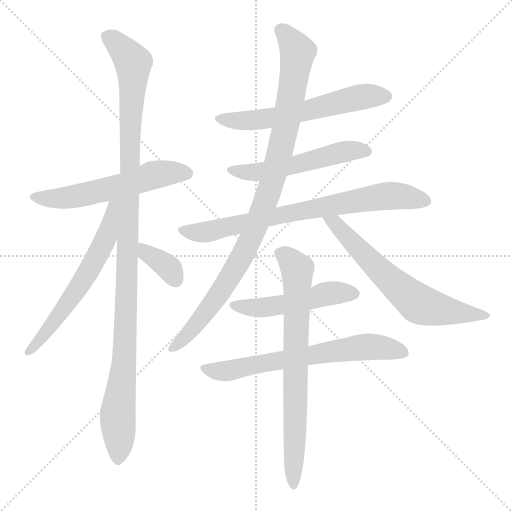
t = 0.00 s
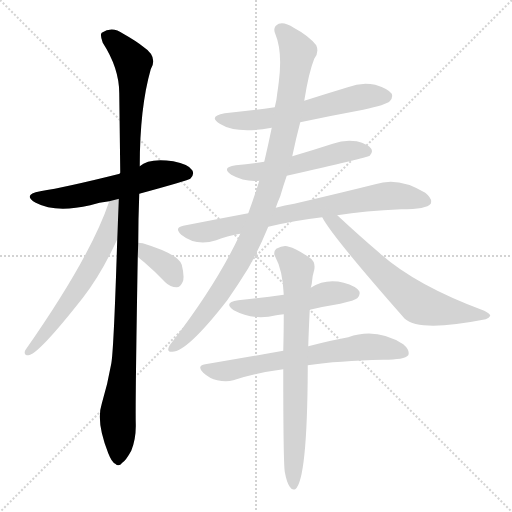
t = 1.97 s
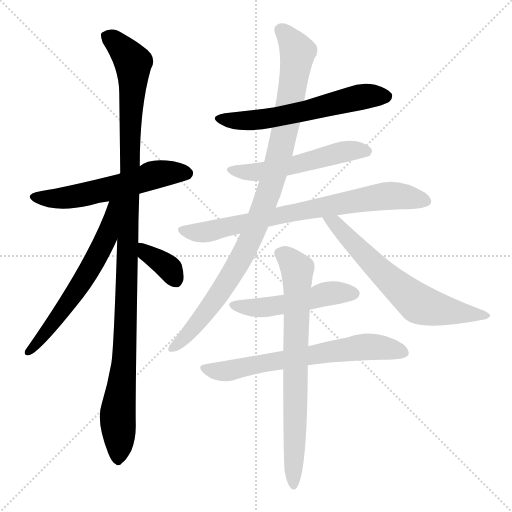
t = 3.94 s
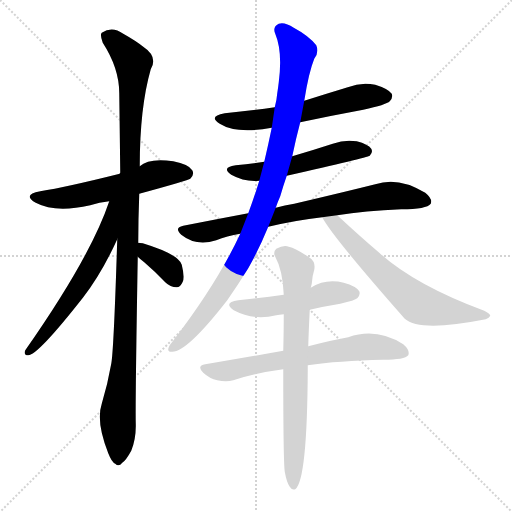
t = 5.91 s
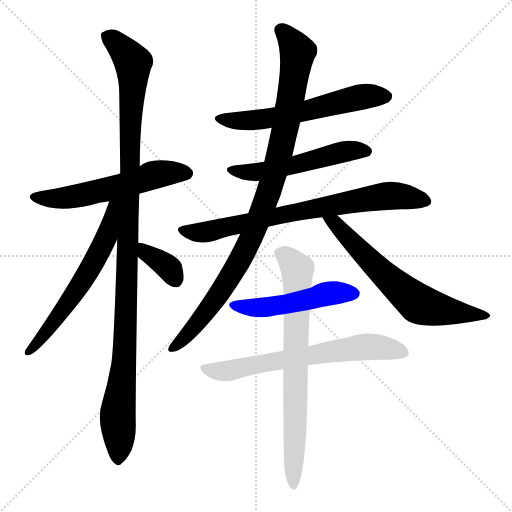
t = 7.88 s
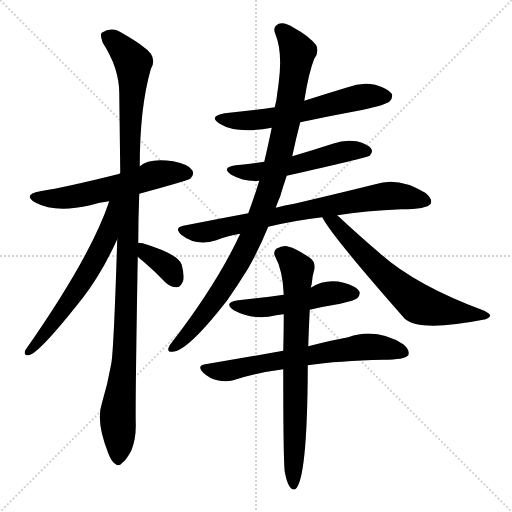
t = 9.85 s

The animated SVG that drew these frames (rendered in a browser with its animation timeline set to each time). Animation: 12 CSS @keyframes rules; one cycle of 9.85 s.

<svg version="1.1" viewBox="0 0 1024 1024" xmlns="http://www.w3.org/2000/svg">
  <g stroke="lightgray" stroke-dasharray="1,1" stroke-width="1" transform="scale(4, 4)">
    <line x1="0" y1="0" x2="256" y2="256"></line>
    <line x1="256" y1="0" x2="0" y2="256"></line>
    <line x1="128" y1="0" x2="128" y2="256"></line>
    <line x1="0" y1="128" x2="256" y2="128"></line>
  </g>
<g transform="scale(1, -1) translate(0, -900)">
   <style type="text/css">
    @keyframes keyframes0 {
      from {
       stroke: blue;
       stroke-dashoffset: 564;
       stroke-width: 128;
       }
       65% {
       animation-timing-function: step-end;
       stroke: blue;
       stroke-dashoffset: 0;
       stroke-width: 128;
       }
       to {
       stroke: black;
       stroke-width: 1024;
       }
       }
       #make-me-a-hanzi-animation-0 {
         animation: keyframes0 0.708984s both;
         animation-delay: 0.000000s;
         animation-timing-function: linear;
       }
    @keyframes keyframes1 {
      from {
       stroke: blue;
       stroke-dashoffset: 1120;
       stroke-width: 128;
       }
       78% {
       animation-timing-function: step-end;
       stroke: blue;
       stroke-dashoffset: 0;
       stroke-width: 128;
       }
       to {
       stroke: black;
       stroke-width: 1024;
       }
       }
       #make-me-a-hanzi-animation-1 {
         animation: keyframes1 1.161458s both;
         animation-delay: 0.708984s;
         animation-timing-function: linear;
       }
    @keyframes keyframes2 {
      from {
       stroke: blue;
       stroke-dashoffset: 610;
       stroke-width: 128;
       }
       67% {
       animation-timing-function: step-end;
       stroke: blue;
       stroke-dashoffset: 0;
       stroke-width: 128;
       }
       to {
       stroke: black;
       stroke-width: 1024;
       }
       }
       #make-me-a-hanzi-animation-2 {
         animation: keyframes2 0.746419s both;
         animation-delay: 1.870443s;
         animation-timing-function: linear;
       }
    @keyframes keyframes3 {
      from {
       stroke: blue;
       stroke-dashoffset: 355;
       stroke-width: 128;
       }
       54% {
       animation-timing-function: step-end;
       stroke: blue;
       stroke-dashoffset: 0;
       stroke-width: 128;
       }
       to {
       stroke: black;
       stroke-width: 1024;
       }
       }
       #make-me-a-hanzi-animation-3 {
         animation: keyframes3 0.538900s both;
         animation-delay: 2.616862s;
         animation-timing-function: linear;
       }
    @keyframes keyframes4 {
      from {
       stroke: blue;
       stroke-dashoffset: 593;
       stroke-width: 128;
       }
       66% {
       animation-timing-function: step-end;
       stroke: blue;
       stroke-dashoffset: 0;
       stroke-width: 128;
       }
       to {
       stroke: black;
       stroke-width: 1024;
       }
       }
       #make-me-a-hanzi-animation-4 {
         animation: keyframes4 0.732585s both;
         animation-delay: 3.155762s;
         animation-timing-function: linear;
       }
    @keyframes keyframes5 {
      from {
       stroke: blue;
       stroke-dashoffset: 532;
       stroke-width: 128;
       }
       63% {
       animation-timing-function: step-end;
       stroke: blue;
       stroke-dashoffset: 0;
       stroke-width: 128;
       }
       to {
       stroke: black;
       stroke-width: 1024;
       }
       }
       #make-me-a-hanzi-animation-5 {
         animation: keyframes5 0.682943s both;
         animation-delay: 3.888346s;
         animation-timing-function: linear;
       }
    @keyframes keyframes6 {
      from {
       stroke: blue;
       stroke-dashoffset: 754;
       stroke-width: 128;
       }
       71% {
       animation-timing-function: step-end;
       stroke: blue;
       stroke-dashoffset: 0;
       stroke-width: 128;
       }
       to {
       stroke: black;
       stroke-width: 1024;
       }
       }
       #make-me-a-hanzi-animation-6 {
         animation: keyframes6 0.863607s both;
         animation-delay: 4.571289s;
         animation-timing-function: linear;
       }
    @keyframes keyframes7 {
      from {
       stroke: blue;
       stroke-dashoffset: 966;
       stroke-width: 128;
       }
       76% {
       animation-timing-function: step-end;
       stroke: blue;
       stroke-dashoffset: 0;
       stroke-width: 128;
       }
       to {
       stroke: black;
       stroke-width: 1024;
       }
       }
       #make-me-a-hanzi-animation-7 {
         animation: keyframes7 1.036133s both;
         animation-delay: 5.434896s;
         animation-timing-function: linear;
       }
    @keyframes keyframes8 {
      from {
       stroke: blue;
       stroke-dashoffset: 643;
       stroke-width: 128;
       }
       68% {
       animation-timing-function: step-end;
       stroke: blue;
       stroke-dashoffset: 0;
       stroke-width: 128;
       }
       to {
       stroke: black;
       stroke-width: 1024;
       }
       }
       #make-me-a-hanzi-animation-8 {
         animation: keyframes8 0.773275s both;
         animation-delay: 6.471029s;
         animation-timing-function: linear;
       }
    @keyframes keyframes9 {
      from {
       stroke: blue;
       stroke-dashoffset: 497;
       stroke-width: 128;
       }
       62% {
       animation-timing-function: step-end;
       stroke: blue;
       stroke-dashoffset: 0;
       stroke-width: 128;
       }
       to {
       stroke: black;
       stroke-width: 1024;
       }
       }
       #make-me-a-hanzi-animation-9 {
         animation: keyframes9 0.654460s both;
         animation-delay: 7.244303s;
         animation-timing-function: linear;
       }
    @keyframes keyframes10 {
      from {
       stroke: blue;
       stroke-dashoffset: 662;
       stroke-width: 128;
       }
       68% {
       animation-timing-function: step-end;
       stroke: blue;
       stroke-dashoffset: 0;
       stroke-width: 128;
       }
       to {
       stroke: black;
       stroke-width: 1024;
       }
       }
       #make-me-a-hanzi-animation-10 {
         animation: keyframes10 0.788737s both;
         animation-delay: 7.898763s;
         animation-timing-function: linear;
       }
    @keyframes keyframes11 {
      from {
       stroke: blue;
       stroke-dashoffset: 736;
       stroke-width: 128;
       }
       71% {
       animation-timing-function: step-end;
       stroke: blue;
       stroke-dashoffset: 0;
       stroke-width: 128;
       }
       to {
       stroke: black;
       stroke-width: 1024;
       }
       }
       #make-me-a-hanzi-animation-11 {
         animation: keyframes11 0.848958s both;
         animation-delay: 8.687500s;
         animation-timing-function: linear;
       }
</style>
<path d="M 278.5 512.5 Q 377.5 539.5 380.5 542.5 Q 389.5 551.5 384.5 559.5 Q 377.5 571.5 346.5 577.5 Q 297.5 584.5 279.5 567.5 L 239.5 552.5 Q 131.5 525.5 80.5 517.5 Q 43.5 510.5 71.5 494.5 Q 110.5 473.5 180.5 489.5 Q 198.5 495.5 218.5 497.5 L 278.5 512.5 Z" fill="lightgray"></path> 
<path d="M 276.5 414.5 Q 276.5 460.5 278.5 512.5 L 279.5 567.5 Q 279.5 684.5 301.5 761.5 Q 316.5 786.5 286.5 806.5 Q 271.5 818.5 246.5 832.5 Q 224.5 848.5 203.5 834.5 Q 199.5 830.5 205.5 814.5 Q 238.5 763.5 238.5 713.5 Q 239.5 638.5 240.5 554.5 Q 239.5 554.5 239.5 552.5 L 234.5 421.5 Q 227.5 198.5 222.5 172.5 Q 215.5 132.5 203.5 92.5 Q 191.5 56.5 216.5 -6.5 Q 223.5 -24.5 230.5 -27.5 Q 237.5 -34.5 244.5 -25.5 Q 251.5 -21.5 262.5 -1.5 Q 272.5 23.5 271.5 53.5 Q 270.5 93.5 275.5 386.5 L 276.5 414.5 Z" fill="lightgray"></path> 
<path d="M 218.5 497.5 Q 181.5 386.5 50.5 199.5 Q 46.5 189.5 56.5 189.5 Q 75.5 189.5 166.5 305.5 Q 203.5 353.5 234.5 421.5 C 282.5 524.5 228.5 525.5 218.5 497.5 Z" fill="lightgray"></path> 
<path d="M 275.5 386.5 Q 279.5 382.5 288.5 375.5 Q 309.5 357.5 330.5 335.5 Q 340.5 325.5 353.5 325.5 Q 360.5 325.5 365.5 336.5 Q 369.5 346.5 363.5 370.5 Q 357.5 391.5 285.5 413.5 Q 279.5 414.5 276.5 414.5 C 246.5 416.5 253.5 406.5 275.5 386.5 Z" fill="lightgray"></path> 
<path d="M 600.5 655.5 Q 661.5 668.5 726.5 680.5 Q 772.5 690.5 779.5 697.5 Q 786.5 704.5 783.5 712.5 Q 776.5 722.5 750.5 730.5 Q 722.5 736.5 695.5 725.5 Q 652.5 712.5 608.5 698.5 L 549.5 685.5 Q 501.5 678.5 449.5 673.5 Q 415.5 667.5 439.5 652.5 Q 472.5 631.5 543.5 644.5 L 600.5 655.5 Z" fill="lightgray"></path> 
<path d="M 573.5 548.5 Q 733.5 584.5 739.5 588.5 Q 746.5 595.5 742.5 602.5 Q 736.5 611.5 713.5 617.5 Q 689.5 621.5 665.5 612.5 Q 625.5 599.5 584.5 587.5 L 528.5 576.5 Q 500.5 572.5 471.5 569.5 Q 441.5 565.5 462.5 550.5 Q 489.5 535.5 518.5 538.5 L 573.5 548.5 Z" fill="lightgray"></path> 
<path d="M 674.5 469.5 Q 729.5 478.5 802.5 481.5 Q 853.5 481.5 861.5 492.5 Q 865.5 502.5 850.5 514.5 Q 796.5 547.5 750.5 531.5 Q 686.5 515.5 588.5 492.5 Q 569.5 489.5 551.5 484.5 L 496.5 473.5 Q 432.5 461.5 366.5 448.5 Q 347.5 444.5 362.5 430.5 Q 392.5 406.5 432.5 419.5 Q 453.5 428.5 480.5 432.5 L 536.5 446.5 Q 591.5 459.5 644.5 465.5 L 674.5 469.5 Z" fill="lightgray"></path> 
<path d="M 551.5 484.5 Q 555.5 496.5 560.5 507.5 Q 566.5 528.5 573.5 548.5 L 584.5 587.5 Q 591.5 621.5 600.5 655.5 L 608.5 698.5 Q 617.5 755.5 628.5 782.5 Q 638.5 795.5 632.5 809.5 Q 617.5 828.5 587.5 844.5 Q 569.5 856.5 557.5 852.5 Q 544.5 846.5 550.5 832.5 Q 565.5 796.5 557.5 735.5 Q 556.5 726.5 554.5 713.5 Q 553.5 700.5 549.5 685.5 L 543.5 644.5 Q 536.5 610.5 528.5 576.5 L 518.5 538.5 Q 508.5 505.5 496.5 473.5 L 480.5 432.5 Q 434.5 333.5 345.5 217.5 Q 339.5 210.5 337.5 205.5 Q 333.5 195.5 344.5 196.5 Q 374.5 196.5 454.5 299.5 Q 475.5 329.5 496.5 363.5 Q 518.5 402.5 536.5 446.5 L 551.5 484.5 Z" fill="lightgray"></path> 
<path d="M 644.5 465.5 Q 662.5 429.5 809.5 262.5 Q 839.5 235.5 971.5 261.5 Q 978.5 264.5 980.5 268.5 Q 980.5 272.5 968.5 278.5 Q 830.5 329.5 758.5 394.5 Q 718.5 428.5 674.5 469.5 C 652.5 489.5 629.5 491.5 644.5 465.5 Z" fill="lightgray"></path> 
<path d="M 619.5 280.5 Q 649.5 287.5 680.5 292.5 Q 710.5 299.5 714.5 303.5 Q 721.5 310.5 718.5 317.5 Q 712.5 327.5 687.5 334.5 Q 651.5 343.5 621.5 324.5 L 567.5 310.5 Q 525.5 304.5 476.5 299.5 Q 445.5 295.5 467.5 279.5 Q 506.5 258.5 552.5 269.5 Q 558.5 270.5 567.5 271.5 L 619.5 280.5 Z" fill="lightgray"></path> 
<path d="M 615.5 169.5 Q 676.5 178.5 766.5 180.5 Q 809.5 180.5 816.5 189.5 Q 820.5 199.5 806.5 211.5 Q 752.5 245.5 696.5 225.5 Q 662.5 219.5 616.5 207.5 L 566.5 198.5 Q 493.5 185.5 410.5 171.5 Q 392.5 168.5 406.5 154.5 Q 419.5 142.5 434.5 139.5 Q 452.5 135.5 466.5 139.5 Q 512.5 154.5 566.5 161.5 L 615.5 169.5 Z" fill="lightgray"></path> 
<path d="M 569.5 -43.5 Q 573.5 -65.5 579.5 -73.5 Q 583.5 -80.5 590.5 -78.5 Q 614.5 -60.5 615.5 161.5 Q 615.5 165.5 615.5 169.5 L 616.5 207.5 Q 617.5 240.5 619.5 280.5 L 621.5 324.5 Q 622.5 328.5 623.5 332.5 Q 624.5 348.5 628.5 360.5 Q 631.5 376.5 619.5 384.5 Q 591.5 403.5 577.5 406.5 Q 567.5 410.5 552.5 402.5 Q 545.5 395.5 550.5 386.5 Q 565.5 359.5 567.5 310.5 L 567.5 271.5 Q 567.5 238.5 566.5 198.5 L 566.5 161.5 Q 566.5 -21.5 569.5 -43.5 Z" fill="lightgray"></path> 
      <clipPath id="make-me-a-hanzi-clip-0">
      <path d="M 278.5 512.5 Q 377.5 539.5 380.5 542.5 Q 389.5 551.5 384.5 559.5 Q 377.5 571.5 346.5 577.5 Q 297.5 584.5 279.5 567.5 L 239.5 552.5 Q 131.5 525.5 80.5 517.5 Q 43.5 510.5 71.5 494.5 Q 110.5 473.5 180.5 489.5 Q 198.5 495.5 218.5 497.5 L 278.5 512.5 Z" fill="lightgray"></path>
      </clipPath>
      <path clip-path="url(#make-me-a-hanzi-clip-0)" d="M 72.5 507.5 L 94.5 502.5 L 149.5 506.5 L 250.5 529.5 L 320.5 552.5 L 373.5 552.5 " fill="none" id="make-me-a-hanzi-animation-0" stroke-dasharray="436 872" stroke-linecap="round"></path>

      <clipPath id="make-me-a-hanzi-clip-1">
      <path d="M 276.5 414.5 Q 276.5 460.5 278.5 512.5 L 279.5 567.5 Q 279.5 684.5 301.5 761.5 Q 316.5 786.5 286.5 806.5 Q 271.5 818.5 246.5 832.5 Q 224.5 848.5 203.5 834.5 Q 199.5 830.5 205.5 814.5 Q 238.5 763.5 238.5 713.5 Q 239.5 638.5 240.5 554.5 Q 239.5 554.5 239.5 552.5 L 234.5 421.5 Q 227.5 198.5 222.5 172.5 Q 215.5 132.5 203.5 92.5 Q 191.5 56.5 216.5 -6.5 Q 223.5 -24.5 230.5 -27.5 Q 237.5 -34.5 244.5 -25.5 Q 251.5 -21.5 262.5 -1.5 Q 272.5 23.5 271.5 53.5 Q 270.5 93.5 275.5 386.5 L 276.5 414.5 Z" fill="lightgray"></path>
      </clipPath>
      <path clip-path="url(#make-me-a-hanzi-clip-1)" d="M 214.5 828.5 L 260.5 783.5 L 266.5 764.5 L 251.5 229.5 L 235.5 72.5 L 235.5 -14.5 " fill="none" id="make-me-a-hanzi-animation-1" stroke-dasharray="992 1984" stroke-linecap="round"></path>

      <clipPath id="make-me-a-hanzi-clip-2">
      <path d="M 218.5 497.5 Q 181.5 386.5 50.5 199.5 Q 46.5 189.5 56.5 189.5 Q 75.5 189.5 166.5 305.5 Q 203.5 353.5 234.5 421.5 C 282.5 524.5 228.5 525.5 218.5 497.5 Z" fill="lightgray"></path>
      </clipPath>
      <path clip-path="url(#make-me-a-hanzi-clip-2)" d="M 234.5 495.5 L 225.5 488.5 L 212.5 422.5 L 184.5 369.5 L 129.5 282.5 L 57.5 196.5 " fill="none" id="make-me-a-hanzi-animation-2" stroke-dasharray="482 964" stroke-linecap="round"></path>

      <clipPath id="make-me-a-hanzi-clip-3">
      <path d="M 275.5 386.5 Q 279.5 382.5 288.5 375.5 Q 309.5 357.5 330.5 335.5 Q 340.5 325.5 353.5 325.5 Q 360.5 325.5 365.5 336.5 Q 369.5 346.5 363.5 370.5 Q 357.5 391.5 285.5 413.5 Q 279.5 414.5 276.5 414.5 C 246.5 416.5 253.5 406.5 275.5 386.5 Z" fill="lightgray"></path>
      </clipPath>
      <path clip-path="url(#make-me-a-hanzi-clip-3)" d="M 280.5 407.5 L 339.5 362.5 L 351.5 340.5 " fill="none" id="make-me-a-hanzi-animation-3" stroke-dasharray="227 454" stroke-linecap="round"></path>

      <clipPath id="make-me-a-hanzi-clip-4">
      <path d="M 600.5 655.5 Q 661.5 668.5 726.5 680.5 Q 772.5 690.5 779.5 697.5 Q 786.5 704.5 783.5 712.5 Q 776.5 722.5 750.5 730.5 Q 722.5 736.5 695.5 725.5 Q 652.5 712.5 608.5 698.5 L 549.5 685.5 Q 501.5 678.5 449.5 673.5 Q 415.5 667.5 439.5 652.5 Q 472.5 631.5 543.5 644.5 L 600.5 655.5 Z" fill="lightgray"></path>
      </clipPath>
      <path clip-path="url(#make-me-a-hanzi-clip-4)" d="M 441.5 664.5 L 483.5 657.5 L 513.5 659.5 L 720.5 706.5 L 772.5 707.5 " fill="none" id="make-me-a-hanzi-animation-4" stroke-dasharray="465 930" stroke-linecap="round"></path>

      <clipPath id="make-me-a-hanzi-clip-5">
      <path d="M 573.5 548.5 Q 733.5 584.5 739.5 588.5 Q 746.5 595.5 742.5 602.5 Q 736.5 611.5 713.5 617.5 Q 689.5 621.5 665.5 612.5 Q 625.5 599.5 584.5 587.5 L 528.5 576.5 Q 500.5 572.5 471.5 569.5 Q 441.5 565.5 462.5 550.5 Q 489.5 535.5 518.5 538.5 L 573.5 548.5 Z" fill="lightgray"></path>
      </clipPath>
      <path clip-path="url(#make-me-a-hanzi-clip-5)" d="M 464.5 561.5 L 487.5 555.5 L 522.5 557.5 L 696.5 598.5 L 734.5 596.5 " fill="none" id="make-me-a-hanzi-animation-5" stroke-dasharray="404 808" stroke-linecap="round"></path>

      <clipPath id="make-me-a-hanzi-clip-6">
      <path d="M 674.5 469.5 Q 729.5 478.5 802.5 481.5 Q 853.5 481.5 861.5 492.5 Q 865.5 502.5 850.5 514.5 Q 796.5 547.5 750.5 531.5 Q 686.5 515.5 588.5 492.5 Q 569.5 489.5 551.5 484.5 L 496.5 473.5 Q 432.5 461.5 366.5 448.5 Q 347.5 444.5 362.5 430.5 Q 392.5 406.5 432.5 419.5 Q 453.5 428.5 480.5 432.5 L 536.5 446.5 Q 591.5 459.5 644.5 465.5 L 674.5 469.5 Z" fill="lightgray"></path>
      </clipPath>
      <path clip-path="url(#make-me-a-hanzi-clip-6)" d="M 364.5 439.5 L 387.5 434.5 L 419.5 437.5 L 601.5 478.5 L 773.5 508.5 L 853.5 497.5 " fill="none" id="make-me-a-hanzi-animation-6" stroke-dasharray="626 1252" stroke-linecap="round"></path>

      <clipPath id="make-me-a-hanzi-clip-7">
      <path d="M 551.5 484.5 Q 555.5 496.5 560.5 507.5 Q 566.5 528.5 573.5 548.5 L 584.5 587.5 Q 591.5 621.5 600.5 655.5 L 608.5 698.5 Q 617.5 755.5 628.5 782.5 Q 638.5 795.5 632.5 809.5 Q 617.5 828.5 587.5 844.5 Q 569.5 856.5 557.5 852.5 Q 544.5 846.5 550.5 832.5 Q 565.5 796.5 557.5 735.5 Q 556.5 726.5 554.5 713.5 Q 553.5 700.5 549.5 685.5 L 543.5 644.5 Q 536.5 610.5 528.5 576.5 L 518.5 538.5 Q 508.5 505.5 496.5 473.5 L 480.5 432.5 Q 434.5 333.5 345.5 217.5 Q 339.5 210.5 337.5 205.5 Q 333.5 195.5 344.5 196.5 Q 374.5 196.5 454.5 299.5 Q 475.5 329.5 496.5 363.5 Q 518.5 402.5 536.5 446.5 L 551.5 484.5 Z" fill="lightgray"></path>
      </clipPath>
      <path clip-path="url(#make-me-a-hanzi-clip-7)" d="M 561.5 839.5 L 595.5 796.5 L 570.5 641.5 L 539.5 521.5 L 494.5 406.5 L 473.5 368.5 L 405.5 265.5 L 346.5 205.5 " fill="none" id="make-me-a-hanzi-animation-7" stroke-dasharray="838 1676" stroke-linecap="round"></path>

      <clipPath id="make-me-a-hanzi-clip-8">
      <path d="M 644.5 465.5 Q 662.5 429.5 809.5 262.5 Q 839.5 235.5 971.5 261.5 Q 978.5 264.5 980.5 268.5 Q 980.5 272.5 968.5 278.5 Q 830.5 329.5 758.5 394.5 Q 718.5 428.5 674.5 469.5 C 652.5 489.5 629.5 491.5 644.5 465.5 Z" fill="lightgray"></path>
      </clipPath>
      <path clip-path="url(#make-me-a-hanzi-clip-8)" d="M 654.5 461.5 L 670.5 453.5 L 759.5 357.5 L 835.5 293.5 L 879.5 280.5 L 958.5 267.5 L 971.5 270.5 " fill="none" id="make-me-a-hanzi-animation-8" stroke-dasharray="515 1030" stroke-linecap="round"></path>

      <clipPath id="make-me-a-hanzi-clip-9">
      <path d="M 619.5 280.5 Q 649.5 287.5 680.5 292.5 Q 710.5 299.5 714.5 303.5 Q 721.5 310.5 718.5 317.5 Q 712.5 327.5 687.5 334.5 Q 651.5 343.5 621.5 324.5 L 567.5 310.5 Q 525.5 304.5 476.5 299.5 Q 445.5 295.5 467.5 279.5 Q 506.5 258.5 552.5 269.5 Q 558.5 270.5 567.5 271.5 L 619.5 280.5 Z" fill="lightgray"></path>
      </clipPath>
      <path clip-path="url(#make-me-a-hanzi-clip-9)" d="M 469.5 290.5 L 541.5 286.5 L 647.5 311.5 L 707.5 313.5 " fill="none" id="make-me-a-hanzi-animation-9" stroke-dasharray="369 738" stroke-linecap="round"></path>

      <clipPath id="make-me-a-hanzi-clip-10">
      <path d="M 615.5 169.5 Q 676.5 178.5 766.5 180.5 Q 809.5 180.5 816.5 189.5 Q 820.5 199.5 806.5 211.5 Q 752.5 245.5 696.5 225.5 Q 662.5 219.5 616.5 207.5 L 566.5 198.5 Q 493.5 185.5 410.5 171.5 Q 392.5 168.5 406.5 154.5 Q 419.5 142.5 434.5 139.5 Q 452.5 135.5 466.5 139.5 Q 512.5 154.5 566.5 161.5 L 615.5 169.5 Z" fill="lightgray"></path>
      </clipPath>
      <path clip-path="url(#make-me-a-hanzi-clip-10)" d="M 408.5 162.5 L 451.5 157.5 L 711.5 204.5 L 761.5 205.5 L 808.5 194.5 " fill="none" id="make-me-a-hanzi-animation-10" stroke-dasharray="534 1068" stroke-linecap="round"></path>

      <clipPath id="make-me-a-hanzi-clip-11">
      <path d="M 569.5 -43.5 Q 573.5 -65.5 579.5 -73.5 Q 583.5 -80.5 590.5 -78.5 Q 614.5 -60.5 615.5 161.5 Q 615.5 165.5 615.5 169.5 L 616.5 207.5 Q 617.5 240.5 619.5 280.5 L 621.5 324.5 Q 622.5 328.5 623.5 332.5 Q 624.5 348.5 628.5 360.5 Q 631.5 376.5 619.5 384.5 Q 591.5 403.5 577.5 406.5 Q 567.5 410.5 552.5 402.5 Q 545.5 395.5 550.5 386.5 Q 565.5 359.5 567.5 310.5 L 567.5 271.5 Q 567.5 238.5 566.5 198.5 L 566.5 161.5 Q 566.5 -21.5 569.5 -43.5 Z" fill="lightgray"></path>
      </clipPath>
      <path clip-path="url(#make-me-a-hanzi-clip-11)" d="M 560.5 393.5 L 594.5 360.5 L 586.5 -72.5 " fill="none" id="make-me-a-hanzi-animation-11" stroke-dasharray="608 1216" stroke-linecap="round"></path>

</g>
</svg>
